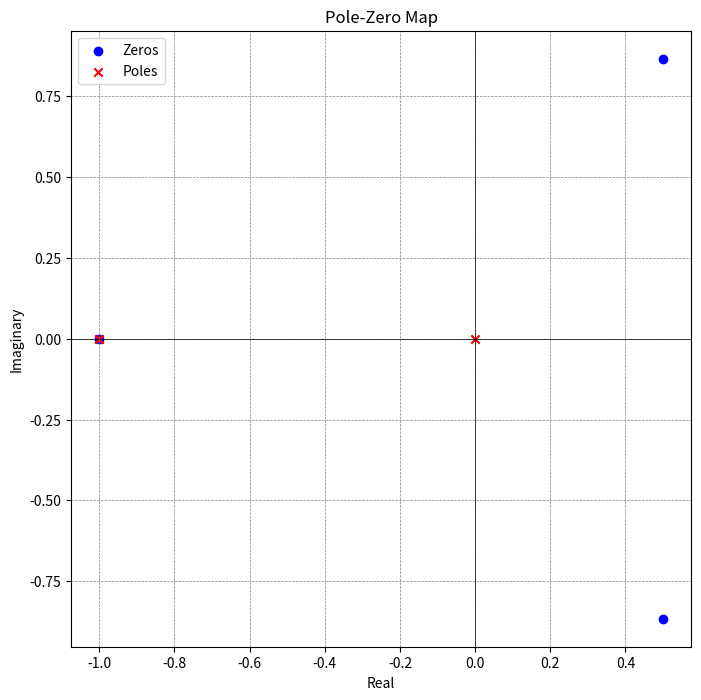

Generate this figure with matplotlib:
import numpy as np
import matplotlib.pyplot as plt

# System transfer function coefficients
numerator = [1, 0, 0, 1]
denominator = [1, 2, 1, 0]

# Calculate poles and zeros
zeros = np.roots(numerator)
poles = np.roots(denominator)

# Plot poles and zeros using scatter
plt.figure(figsize=(8, 8))
plt.scatter(np.real(zeros), np.imag(zeros), marker='o', color='b', label='Zeros')
plt.scatter(np.real(poles), np.imag(poles), marker='x', color='r', label='Poles')
plt.title('Pole-Zero Map')
plt.xlabel('Real')
plt.ylabel('Imaginary')
plt.axhline(0, color='black', linewidth=0.5)
plt.axvline(0, color='black', linewidth=0.5)
plt.grid(color='gray', linestyle='--', linewidth=0.5)
plt.legend()
plt.show()

# Display poles and zeros
print('Zeros:', zeros)
print('Poles:', poles)
